Dataset: todo-bichig-dataset (GitHub, seaone/todo-bichig-dataset). Classes: a init, a med, b init, c init, ch init, d init, e init, i init, l init, m init, n init, n med, ng med, o init, q init, r init, s init, t init, u fin, u init, v init, x init, y init, z init, ö init, ü fin, ü init, š init.

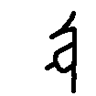
Label: u init

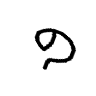
Label: b init

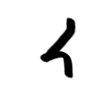
Label: a med

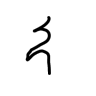
Label: i init

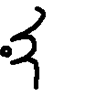
Label: q init

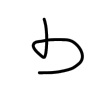
Label: ü fin
